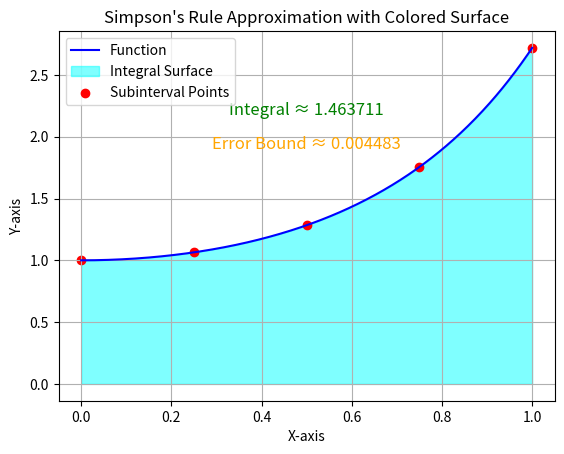

This chart was generated by the following Python code:
import numpy as np
import matplotlib.pyplot as plt
import sympy as sp
from typing import Callable

def simpsons_rule_with_colored_surface(f: Callable[[float], float], f_sym, a: float, b: float, n: int):
    if n <= 0:
        raise ValueError("Number of subintervals (n) must be greater than 0.")
    if n % 2 != 0:
        raise ValueError("Number of subintervals (n) must be even for Simpson's Rule.")

    h = (b - a) / n
    x_vals = np.linspace(a, b, 500)
    y_vals = f(x_vals)

    # Plot the function
    plt.plot(x_vals, y_vals, label="Function", color="blue")

    # Shade the area under the curve
    plt.fill_between(x_vals, y_vals, color="cyan", alpha=0.5, label="Integral Surface")

    # Plot the subinterval points
    x_points = np.linspace(a, b, n + 1)
    y_points = f(x_points)
    plt.scatter(x_points, y_points, color="red", label="Subinterval Points")

    integral = f(a) + f(b)
    for i in range(1, n):
        x_i = a + i * h
        weight = 4 if i % 2 != 0 else 2
        integral += weight * f(x_i)

    # Calculate the integral and error bound
    integral_value = integral * h / 3
    error_bound = error_bound_exact_sympy(f_sym, a, b, n)

    # Annotate the integral value and error bound on the graph
    plt.text((a + b) / 2, max(y_vals) * 0.8, f"Integral ≈ {integral_value:.6f}", fontsize=12, color="green", ha="center")
    plt.text((a + b) / 2, max(y_vals) * 0.7, f"Error Bound ≈ {error_bound:.6f}", fontsize=12, color="orange", ha="center")

    plt.title("Simpson's Rule Approximation with Colored Surface")
    plt.xlabel("X-axis")
    plt.ylabel("Y-axis")
    plt.legend()
    plt.grid(True)
    plt.show()

    return integral_value, error_bound


def error_bound_exact_sympy(f_sym, a: float, b: float, n: int) -> float:
    """
    Calculate the error bound for the Simpson's Rule approximation using SymPy.
    This function computes the fourth derivative of the given function symbolically,
    evaluates its absolute value at sample points within the interval [a, b],
    and uses the maximum value to estimate the error bound.

    Args:
        f_sym: sympy expression: The symbolic representation of the function to integrate.
        a: float: The start point of the interval.
        b: float: The end point of the interval.
        n: int: Number of subintervals (must be a positive even integer).

    Returns:
        float: Estimated error bound of the Simpson's Rule approximation.

    """
    x = sp.Symbol('x', real=True)  # Important for avoiding re(x)/im(x)
    f4_sym = sp.diff(f_sym, x, 4)
    f4_abs = sp.lambdify(x, sp.Abs(f4_sym), modules=["numpy"])  # More robust

    sample_points = [a + i * (b - a) / 100 for i in range(101)]
    max_f4 = max(f4_abs(xi) for xi in sample_points)

    h = (b - a) / n
    return ((b - a) * h ** 4 * max_f4) / 180

if __name__ == '__main__':
    x = sp.Symbol('x', real=True)
    f_sym = sp.exp(x ** 2)  # Example function: e^(x^2)
    f = sp.lambdify(x, f_sym, modules=["numpy"])
    a, b = 0, 1
    n = 4

    print(f"Division into n={n} sections")
    try:
        result, error = simpsons_rule_with_colored_surface(f, f_sym, a, b, n)
        print(f"Numerical Integration of definite integral in range [{a}, {b}] is {result:.6f}")
        print(f"Estimated error of the approximation: {error:.6f}")
    except Exception as e:
        print(f"Error: {e}")
